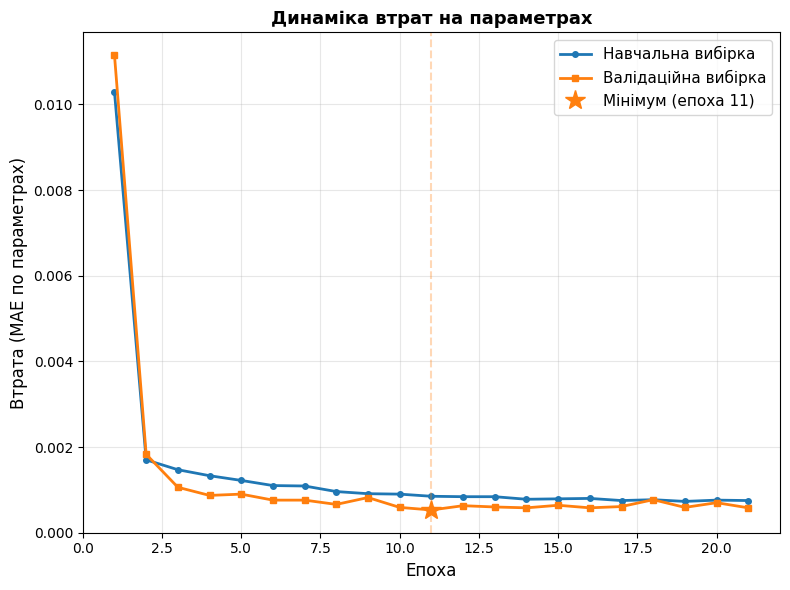

Source code (Python): (Note: this script raises an exception after producing the figure.)
"""
Візуалізація процесу навчання моделі та метрик якості
"""
import numpy as np
import matplotlib.pyplot as plt
import matplotlib
from pathlib import Path

# Встановлюємо шрифти для підтримки кирилиці
matplotlib.rcParams['font.family'] = 'DejaVu Sans'

# Дані з логу навчання (epochs 1-21)
training_log = """
Epoch 001/100 | train: 0.01029 | val_params: 0.01115 | val_CURVE: 0.24297
Epoch 002/100 | train: 0.00170 | val_params: 0.00183 | val_CURVE: 0.14752
Epoch 003/100 | train: 0.00147 | val_params: 0.00106 | val_CURVE: 0.11168
Epoch 004/100 | train: 0.00133 | val_params: 0.00087 | val_CURVE: 0.08583
Epoch 005/100 | train: 0.00122 | val_params: 0.00090 | val_CURVE: 0.10999
Epoch 006/100 | train: 0.00110 | val_params: 0.00076 | val_CURVE: 0.07679
Epoch 007/100 | train: 0.00109 | val_params: 0.00076 | val_CURVE: 0.08646
Epoch 008/100 | train: 0.00096 | val_params: 0.00066 | val_CURVE: 0.08582
Epoch 009/100 | train: 0.00091 | val_params: 0.00082 | val_CURVE: 0.09269
Epoch 010/100 | train: 0.00090 | val_params: 0.00059 | val_CURVE: 0.06478
Epoch 011/100 | train: 0.00085 | val_params: 0.00053 | val_CURVE: 0.06263
Epoch 012/100 | train: 0.00084 | val_params: 0.00063 | val_CURVE: 0.08509
Epoch 013/100 | train: 0.00084 | val_params: 0.00060 | val_CURVE: 0.08324
Epoch 014/100 | train: 0.00078 | val_params: 0.00058 | val_CURVE: 0.07727
Epoch 015/100 | train: 0.00079 | val_params: 0.00064 | val_CURVE: 0.05881
Epoch 016/100 | train: 0.00080 | val_params: 0.00058 | val_CURVE: 0.06502
Epoch 017/100 | train: 0.00075 | val_params: 0.00061 | val_CURVE: 0.06810
Epoch 018/100 | train: 0.00077 | val_params: 0.00077 | val_CURVE: 0.05538
Epoch 019/100 | train: 0.00073 | val_params: 0.00059 | val_CURVE: 0.07051
Epoch 020/100 | train: 0.00076 | val_params: 0.00070 | val_CURVE: 0.08827
Epoch 021/100 | train: 0.00075 | val_params: 0.00058 | val_CURVE: 0.08484
"""

# Метрики якості по параметрах (оновлені дані)
metrics_data = {
    'Parameter': ['Dmax1', 'D01', 'L1', 'Rp1', 'D02', 'L2', 'Rp2'],
    'MAE (abs)': [7.197849e-04, 1.174883e-03, 1.314576e-06, 9.985796e-07,
                  1.455178e-03, 2.840033e-06, 9.737616e-06],
    '% of range': [2.40, 3.92, 2.02, 2.00, 4.85, 6.31, 14.98],
    # Абсолютне значення для Rp2
    '% of mean': [4.03, 15.53, 2.89, 4.43, 11.97, 12.09, 29.97]
}


def parse_training_log(log_text):
    """Парсинг логу навчання"""
    epochs = []
    train_loss = []
    val_params_loss = []
    val_curve_loss = []

    for line in log_text.strip().split('\n'):
        if 'Epoch' in line and 'train:' in line:
            parts = line.split('|')
            epoch = int(parts[0].split()[1].split('/')[0])
            train = float(parts[1].split(':')[1].strip())
            val_params = float(parts[2].split(':')[1].strip())
            val_curve = float(parts[3].split(':')[1].strip())

            epochs.append(epoch)
            train_loss.append(train)
            val_params_loss.append(val_params)
            val_curve_loss.append(val_curve)

    return epochs, train_loss, val_params_loss, val_curve_loss


def create_training_plots():
    """Створення графіків навчання"""
    epochs, train_loss, val_params_loss, val_curve_loss = parse_training_log(
        training_log)

    # Створити рисунок з одним графіком
    fig, ax = plt.subplots(1, 1, figsize=(8, 6))

    # Графік: Втрати параметрів (train vs val_params)
    # Стандартні кольори: синій для train, оранжевий для validation
    ax.plot(epochs, train_loss, color='#1f77b4', linewidth=2,
            label='Навчальна вибірка', marker='o', markersize=4)
    ax.plot(epochs, val_params_loss, color='#ff7f0e', linewidth=2,
            label='Валідаційна вибірка', marker='s', markersize=4)
    ax.set_xlabel('Епоха', fontsize=12)
    ax.set_ylabel('Втрата (MAE по параметрах)', fontsize=12)
    ax.set_title('Динаміка втрат на параметрах',
                 fontsize=13, weight='bold')
    ax.legend(fontsize=11, loc='upper right')
    ax.grid(True, alpha=0.3)
    ax.set_xlim(0, max(epochs) + 1)

    # Позначити мінімум на валідаційній вибірці
    min_val_params_idx = np.argmin(val_params_loss)
    ax.axvline(x=epochs[min_val_params_idx],
               color='#ff7f0e', linestyle='--', alpha=0.3)
    ax.plot(epochs[min_val_params_idx], val_params_loss[min_val_params_idx],
            '*', color='#ff7f0e', markersize=15, label=f'Мінімум (епоха {epochs[min_val_params_idx]})')
    ax.legend(fontsize=11, loc='upper right')

    plt.tight_layout()

    # Зберегти
    output_file = Path(__file__).parent.parent / \
        'content' / 'training_curves.png'
    plt.savefig(output_file, dpi=300, bbox_inches='tight')
    print(f"✓ Графіки навчання збережено: {output_file}")

    return fig


def create_metrics_table():
    """Створення розширеної таблиці метрик"""
    fig, ax = plt.subplots(figsize=(14, 5))
    ax.axis('tight')
    ax.axis('off')

    # Оцінка RMSE (зазвичай RMSE ≈ 1.2-1.4 × MAE для нормального розподілу помилок)
    rmse_factor = 1.25

    # Підготувати дані для таблиці з додатковими метриками
    table_data = []
    for i in range(len(metrics_data['Parameter'])):
        mae = metrics_data['MAE (abs)'][i]
        rmse_est = mae * rmse_factor  # Оцінка RMSE

        row = [
            metrics_data['Parameter'][i],
            f"{mae:.2e}",
            f"{rmse_est:.2e}",
            f"{metrics_data['% of range'][i]:.2f}",
            f"{metrics_data['% of mean'][i]:.2f}"
        ]
        table_data.append(row)

    # Створити таблицю
    table = ax.table(cellText=table_data,
                     colLabels=['Параметр', 'MAE (абс.)', 'RMSE (абс.)',
                                'MAE (% діапазону)', 'MAE (% середнього)'],
                     cellLoc='center',
                     loc='center',
                     colWidths=[0.15, 0.2, 0.2, 0.22, 0.23])

    table.auto_set_font_size(False)
    table.set_fontsize(9)
    table.scale(1, 2.2)

    # Стилізація заголовка
    for i in range(5):
        table[(0, i)].set_facecolor('#4CAF50')
        table[(0, i)].set_text_props(weight='bold', color='white', fontsize=10)

    # Стилізація рядків (чергування кольорів)
    for i in range(1, len(table_data) + 1):
        for j in range(5):
            if i % 2 == 0:
                table[(i, j)].set_facecolor('#f0f0f0')
            else:
                table[(i, j)].set_facecolor('white')

    # Виділити параметри з найбільшими та найменшими помилками
    mae_pct_range = [metrics_data['% of range'][i]
                     for i in range(len(metrics_data['Parameter']))]
    max_err_idx = mae_pct_range.index(max(mae_pct_range))
    min_err_idx = mae_pct_range.index(min(mae_pct_range))

    # Підсвітити найгірший результат
    for j in range(5):
        table[(max_err_idx + 1, j)].set_facecolor('#ffcccc')

    # Підсвітити найкращий результат
    for j in range(5):
        table[(min_err_idx + 1, j)].set_facecolor('#ccffcc')

    plt.title('Таблиця 4.1. Метрики якості передбачення параметрів профілю деформації\n' +
              '(валідаційна вибірка: 100 000 зразків)',
              fontsize=12, weight='bold', pad=20)

    # Додати легенду для кольорів
    legend_text = 'Примітка: зелений - найкраща точність, червоний - найгірша точність'
    fig.text(0.5, 0.08, legend_text, ha='center', fontsize=9, style='italic')

    # Зберегти
    output_file = Path(__file__).parent.parent / \
        'content' / 'metrics_table.png'
    plt.savefig(output_file, dpi=300, bbox_inches='tight')
    print(f"✓ Таблицю метрик збережено: {output_file}")

    return fig


def print_statistics():
    """Вивести статистику навчання"""
    epochs, train_loss, val_params_loss, val_curve_loss = parse_training_log(
        training_log)

    print("\n" + "=" * 70)
    print("📊 СТАТИСТИКА НАВЧАННЯ")
    print("=" * 70)
    print(f"Кількість епох: {len(epochs)}")
    print(f"Початкова втрата (train): {train_loss[0]:.5f}")
    print(f"Фінальна втрата (train): {train_loss[-1]:.5f}")
    print(f"Покращення (train): {(1 - train_loss[-1]/train_loss[0])*100:.1f}%")
    print()
    print(f"Початкова втрата (val_params): {val_params_loss[0]:.5f}")
    print(
        f"Мінімальна втрата (val_params): {min(val_params_loss):.5f} (епоха {epochs[np.argmin(val_params_loss)]})")
    print(
        f"Покращення (val_params): {(1 - min(val_params_loss)/val_params_loss[0])*100:.1f}%")
    print()
    print(f"Початкова втрата (val_curve): {val_curve_loss[0]:.5f}")
    print(
        f"Мінімальна втрата (val_curve): {min(val_curve_loss):.5f} (епоха {epochs[np.argmin(val_curve_loss)]})")
    print(
        f"Покращення (val_curve): {(1 - min(val_curve_loss)/val_curve_loss[0])*100:.1f}%")
    print("=" * 70)

    print("\n" + "=" * 70)
    print("📊 МЕТРИКИ ЯКОСТІ ПО ПАРАМЕТРАХ")
    print("=" * 70)
    for i in range(len(metrics_data['Parameter'])):
        param = metrics_data['Parameter'][i]
        mae = metrics_data['MAE (abs)'][i]
        pct_range = metrics_data['% of range'][i]
        pct_mean = metrics_data['% of mean'][i]
        print(
            f"{param:6s}: MAE={mae:.2e}  |  {pct_range:.2f}% діапазону  |  {pct_mean:.2f}% середнього")
    print("=" * 70)


def main():
    print("🎨 Створення візуалізацій процесу навчання...")

    # Створити графіки
    create_training_plots()

    # Створити таблицю
    create_metrics_table()

    # Вивести статистику
    print_statistics()

    print("\n✅ Візуалізації створено успішно!")

    # Показати графіки
    plt.show()


if __name__ == '__main__':
    main()
